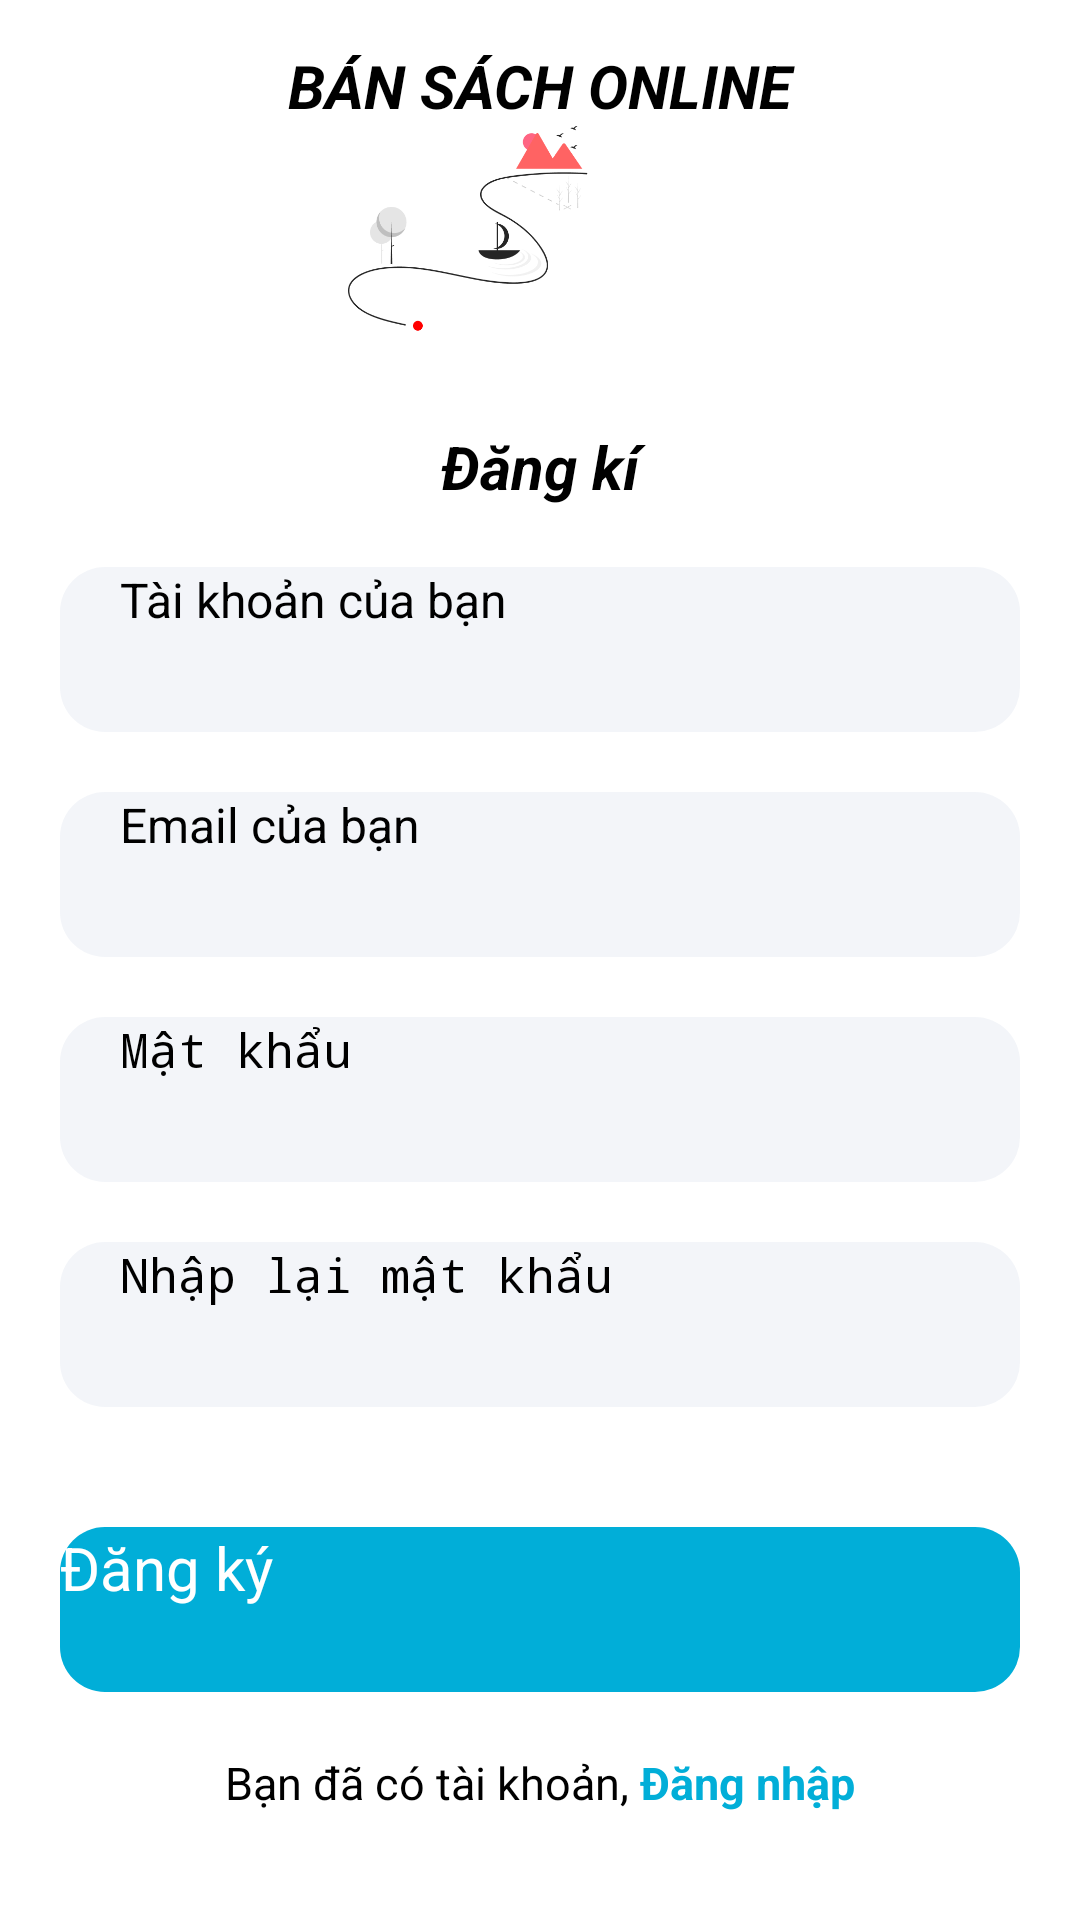

Produce the Android XML layout that renders to this screen, including the resource entries it uses.
<!-- AndroidManifest.xml: application theme Theme.QuanLySach -->
<!-- res/layout/activity_register.xml -->
<?xml version="1.0" encoding="utf-8"?>
<LinearLayout
    xmlns:android="http://schemas.android.com/apk/res/android"
    xmlns:app="http://schemas.android.com/apk/res-auto"
    xmlns:tools="http://schemas.android.com/tools"
    android:layout_width="match_parent"
    android:layout_height="match_parent"
    android:orientation="vertical">
    <TextView
        android:layout_marginTop="15dp"
        android:id="@+id/textView"
        android:layout_width="match_parent"
        android:layout_height="wrap_content"
        android:text="BÁN SÁCH ONLINE"
        android:textColor="@color/black"
        android:textSize="20dp"
        android:textStyle="bold|italic"

        android:gravity="center_horizontal"
        />
    
    <ImageView
        android:layout_width="150dp"
        android:layout_height="100dp"

        android:layout_gravity="center"
        android:src="@drawable/nendangnhap" />
    <TextView
        android:layout_width="match_parent"
        android:layout_height="wrap_content"
        android:text="Đăng kí"
        android:textColor="@color/black"
        android:textSize="20dp"
        android:textStyle="bold|italic"
        android:gravity="center_horizontal"
        />
    <EditText
        android:layout_marginTop="20dp"
        android:id="@+id/edtTK"
        android:layout_width="match_parent"
        android:layout_height="55dp"
        android:hint="Tài khoản của bạn"
        android:background="@drawable/round_back_dark_blue"
        android:inputType="text"
        android:layout_gravity="center"
        android:textSize="16sp"
        android:paddingStart="20dp"
        android:paddingEnd="20dp"
        android:layout_marginStart="20dp"
        android:layout_marginEnd="20dp"

        />

    <EditText
        android:layout_marginTop="20dp"
        android:id="@+id/edtEmail"
        android:layout_width="match_parent"
        android:layout_height="55dp"
        android:hint="Email của bạn"
        android:background="@drawable/round_back_dark_blue"
        android:inputType="text"
        android:layout_gravity="center"
        android:textSize="16sp"
        android:paddingStart="20dp"
        android:paddingEnd="20dp"
        android:layout_marginStart="20dp"
        android:layout_marginEnd="20dp"

        />


    <RelativeLayout
        android:layout_width="match_parent"
        android:layout_height="55dp"
        android:layout_marginEnd="20dp"
        android:layout_marginStart="20dp"
        android:layout_marginTop="20dp">
        <EditText
            android:id="@+id/edtPass"
            android:layout_width="match_parent"
            android:layout_height="match_parent"
            android:background="@drawable/round_back_dark_blue"
            android:hint="Mật khẩu"
            android:paddingStart="20dp"
            android:paddingEnd="20dp"
            android:textSize="16dp"
            android:inputType="textPassword"
            android:maxLines="1"
            />

        <ImageView
            android:id="@+id/ivHienMK1"
            android:layout_width="40dp"
            android:layout_height="40dp"
            android:layout_alignParentEnd="true"
            android:layout_centerVertical="true"
            android:padding="10dp"
            android:src="@drawable/hide"
            android:layout_marginEnd="20dp"
            android:adjustViewBounds="true"
            />


    </RelativeLayout>

    <RelativeLayout
        android:layout_width="match_parent"
        android:layout_height="55dp"
        android:layout_marginEnd="20dp"
        android:layout_marginStart="20dp"
        android:layout_marginTop="20dp">
        <EditText
            android:id="@+id/edtRepass"
            android:layout_width="match_parent"
            android:layout_height="match_parent"
            android:background="@drawable/round_back_dark_blue"
            android:hint="Nhập lại mật khẩu"
            android:paddingStart="20dp"
            android:paddingEnd="20dp"
            android:textSize="16dp"
            android:inputType="textPassword"
            android:maxLines="1"
            />
        
        <ImageView
            android:id="@+id/ivHienMK2"
            android:layout_width="40dp"
            android:layout_height="40dp"
            android:layout_alignParentEnd="true"
            android:layout_centerVertical="true"
            android:padding="10dp"
            android:src="@drawable/hide"
            android:layout_marginEnd="20dp"
            android:adjustViewBounds="true"
            />


    </RelativeLayout>



























    <androidx.appcompat.widget.AppCompatButton
        android:id="@+id/btnDangky"
        android:layout_width="match_parent"
        android:layout_height="55dp"
        android:layout_marginStart="20dp"
        android:layout_marginTop="40dp"
        android:layout_marginEnd="20dp"
        android:background="@drawable/round_back_blue"
        android:text="Đăng ký"
        android:textAllCaps="false"
        android:textColor="@color/white"
        android:textSize="20sp" />

    <LinearLayout
        android:layout_width="wrap_content"
        android:layout_height="wrap_content"
        android:orientation="horizontal"
        android:layout_gravity="center"
        android:layout_marginTop="20dp">
        <TextView
            android:layout_width="wrap_content"
            android:layout_height="wrap_content"
            android:text="Bạn đã có tài khoản, "
            android:textColor="@color/black"
            android:textSize="15sp"
            android:gravity="center"
            />

        <TextView
            android:id="@+id/tvDangnhap"
            android:layout_width="wrap_content"
            android:layout_height="match_parent"
            android:gravity="center"
            android:text="Đăng nhập"
            android:textColor="@color/blue1"
            android:textSize="15sp"
            android:textStyle="bold" />
    </LinearLayout>
</LinearLayout>
<!-- resources referenced by this layout -->
<resources>
  <color name="black">#FF000000</color>
  <color name="blue1">#01AED8</color>
  <color name="purple_700">#FF3700B3</color>
  <color name="white">#FFFFFF</color>
  <!-- drawable nendangnhap: png bitmap (drawable, 19040 bytes) -->
  <!-- drawable round_back_blue (drawable) -->
  <?xml version="1.0" encoding="utf-8"?>
  <shape xmlns:android="http://schemas.android.com/apk/res/android"
      android:shape="rectangle">
      <solid android:color="@color/blue1"></solid>
      <corners android:radius="15dp"></corners>
  </shape>
  <!-- drawable round_back_dark_blue (drawable) -->
  <?xml version="1.0" encoding="utf-8"?>
  <shape xmlns:android="http://schemas.android.com/apk/res/android"
      android:shape="rectangle">
  
      <solid android:color="#0D174188"></solid>
      <corners android:radius="15dp"></corners>
  </shape>
</resources>
